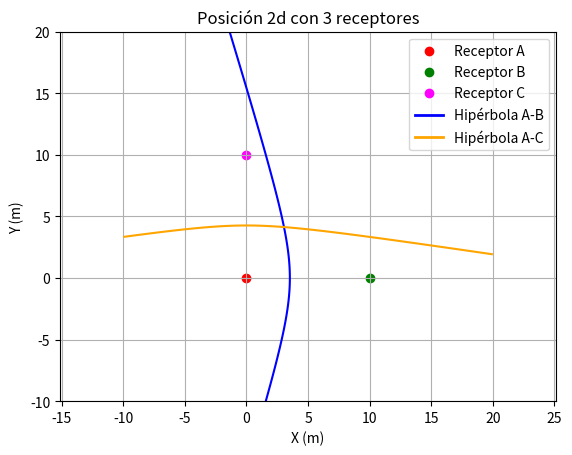

Reproduce this figure in Python.
# -*- coding: utf-8 -*-
"""
Created on Sat Apr 26 17:31:29 2025

@author: victo
"""

import numpy as np
import matplotlib.pyplot as plt
from matplotlib.lines import Line2D

# Parámetros del escenario
c = 1480  # Velocidad del sonido en agua (m/s)

# Definimos 3 receptores
pos_A = np.array([0, 0])
pos_B = np.array([10, 0])
pos_C = np.array([0, 10])

# Tiempos inventados de llegada (en segundos)
t_A = 0.015
t_B = 0.017
t_C = 0.016

# Calculamos las diferencias de tiempo respecto a A
delta_t_AB = t_A - t_B
delta_t_AC = t_A - t_C

# Convertimos diferencias de tiempo en diferencias de distancia
delta_d_AB = c * delta_t_AB
delta_d_AC = c * delta_t_AC

# Grid para evaluar la función de las hipérbolas
x = np.linspace(-10, 20, 500)
y = np.linspace(-10, 20, 500)
X, Y = np.meshgrid(x, y)

# Distancias desde cada punto del grid a los receptores
dA = np.sqrt((X - pos_A[0])**2 + (Y - pos_A[1])**2)
dB = np.sqrt((X - pos_B[0])**2 + (Y - pos_B[1])**2)
dC = np.sqrt((X - pos_C[0])**2 + (Y - pos_C[1])**2)

# Crear la figura
fig, ax = plt.subplots()

# Graficamos las dos hipérbolas (sin etiquetas directas)
hiperbola_AB = ax.contour(X, Y, (dA - dB) - delta_d_AB, levels=[0], colors='blue')
hiperbola_AC = ax.contour(X, Y, (dA - dC) - delta_d_AC, levels=[0], colors='orange')

# Dibujamos los receptores
ax.scatter(*pos_A, color='red', label='Receptor A')
ax.scatter(*pos_B, color='green', label='Receptor B')
ax.scatter(*pos_C, color='magenta', label='Receptor C')

# Crear líneas de leyenda para las hipérbolas
hiperbolas_legend = [
    Line2D([0], [0], color='blue', lw=2, label='Hipérbola A-B'),
    Line2D([0], [0], color='orange', lw=2, label='Hipérbola A-C')
]

# Añadir todo a la leyenda
ax.legend(handles=ax.get_legend_handles_labels()[0] + hiperbolas_legend)

# Configuraciones del gráfico
ax.set_title("Posición 2d con 3 receptores")
ax.set_xlabel("X (m)")
ax.set_ylabel("Y (m)")
ax.axis("equal")
ax.grid(True)
plt.show()
